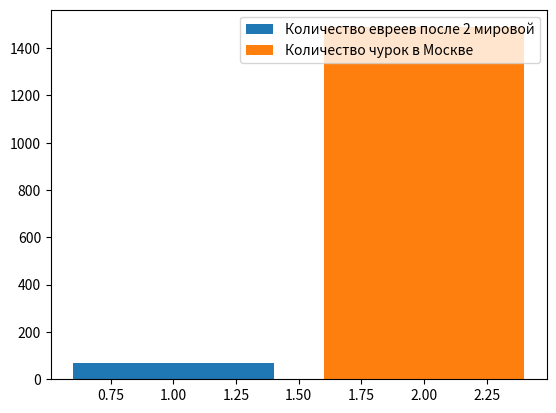

Source code (Python):
import matplotlib.pyplot as plt

fig, ax = plt.subplots()

ax.bar(1, 67, label = 'Количество евреев после 2 мировой')

ax.bar(2, 1488, label = 'Количество чурок в Москве')

ax.legend()

plt.show()
